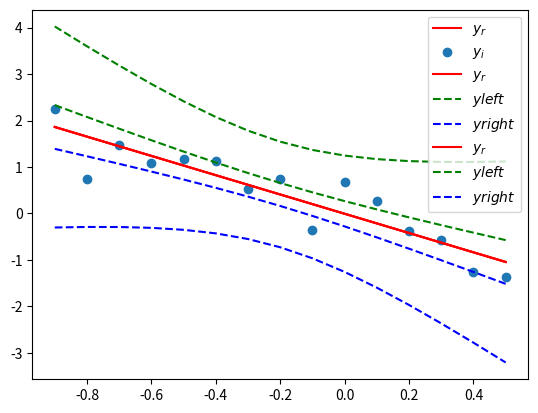

Source code (Python):
import numpy as np
import scipy.stats as stats
import matplotlib.pyplot as plt


def compute_confidence_intervals(x, intercept, slope, s2, t):
    n = len(x)
    xmean = np.mean(x)

    delta = np.sqrt(s2) * np.sqrt(1 / n + xmean**2 / np.sum((x - xmean) ** 2))
    ci_intercept = [intercept - t * delta, intercept + t * delta]

    delta_slope = np.sqrt(s2) / np.sqrt(np.sum((x - xmean) ** 2))
    ci_slope = [slope - t * delta_slope, slope + t * delta_slope]

    return ci_intercept, ci_slope


def compute_variance_confidence_intervals(s2, n, alpha):
    chi2 = stats.chi2.ppf([alpha / 2, 1 - alpha / 2], n - 2)
    return [(n - 2) * s2 / chi for chi in chi2[::-1]]


def plot_corridor_regression(x, yr, yleft, yright):
    plt.plot(x, yr, color="red", label="$y_r$")
    plt.plot(x, yleft, color="green", label="$yleft$", linestyle="dashed")
    plt.plot(x, yright, color="blue", label="$yright$", linestyle="dashed")
    plt.legend()
    plt.show()


def plot_regression(x, y, yr):
    plt.plot(x, yr, color="red", label="$y_r$")
    plt.scatter(x, y, label="$y_i$")
    plt.legend()
    plt.show()


def main():
    np.random.seed(0)

    # fmt: off
    x = np.array([ -0.9, -0.8, -0.7, -0.6, -0.5, -0.4, -0.3, -0.2, -0.1, 0, 0.1, 0.2, 0.3, 0.4, 0.5])
    y = np.array([ 2.258, 0.738, 1.479, 1.094, 1.177, 1.126, 0.523, 0.741, -0.364, 0.673, 0.259, -0.378, -0.568, -1.266, -1.376])
    # fmt: on

    slope, intercept = stats.linregress(x, y)[:2]
    yr = x * slope + intercept

    plot_regression(x, y, yr)

    n = len(x)
    alpha = 0.05
    t = stats.t.ppf(1 - alpha / 2, n - 2)
    s2 = 1 / (n - 2) * np.sum((y - yr) ** 2)

    xmean = np.mean(x)
    se = np.sqrt(s2 * (1 / n + (x - xmean) ** 2 / np.sum((x - xmean) ** 2)))

    plot_corridor_regression(x, yr, yr + t * se, yr - t * se)

    f = stats.f.ppf(1 - alpha / 2, dfn=2, dfd=n - 2)

    plot_corridor_regression(x, yr, yr + 2 * f * se, yr - 2 * f * se)

    print(f"{slope=} {intercept=}")

    ci_intercept, ci_slope = compute_confidence_intervals(x, intercept, slope, s2, t)
    ci_var = compute_variance_confidence_intervals(s2, n, alpha)

    print(f"{ci_intercept=}\n{ci_slope=}\n{ci_var=}")


if __name__ == "__main__":
    main()
